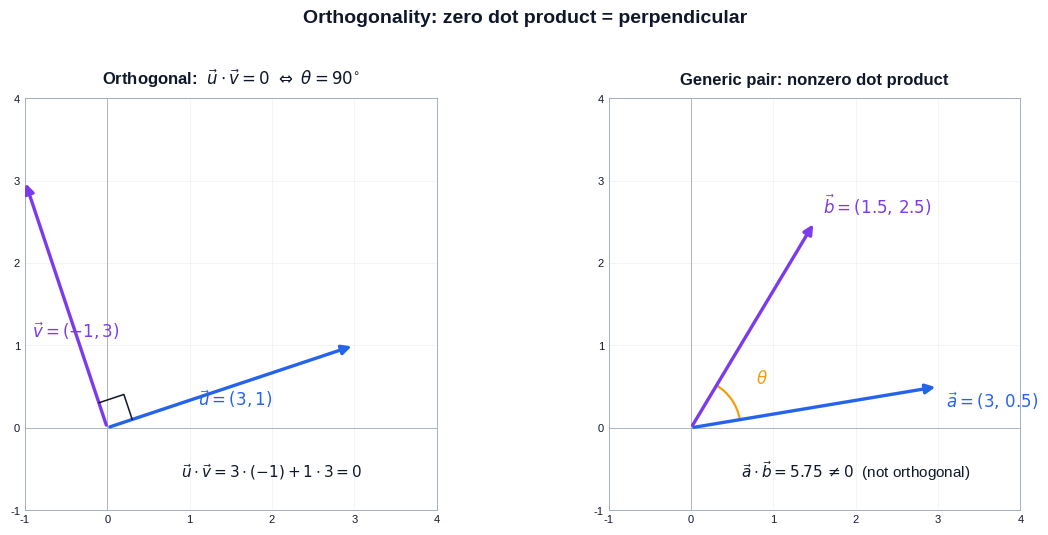

Generate this figure with matplotlib: (Note: this script raises an exception after producing the figure.)
"""
Figure generation script for Linear Algebra Chapter 07:
Orthogonality and Projections.

Produces 7 figures used in both EN and ZH versions of the article,
each teaching one specific idea cleanly in a 3Blue1Brown-inspired style.

Figures:
    fig1_orthogonal_vectors   Two perpendicular vectors with the
                              right-angle marker and dot product = 0.
    fig2_vector_projection    Geometric projection of b onto a, with the
                              error vector orthogonal to a.
    fig3_subspace_projection  3D projection of a vector onto a plane
                              (subspace). Error vector is normal to the plane.
    fig4_gram_schmidt         Gram-Schmidt step by step (3 input vectors in
                              R^3 turning into an orthogonal basis).
    fig5_orthogonal_complement
                              A line W and its orthogonal complement W^perp;
                              every vector splits uniquely.
    fig6_least_squares        Least squares as projection of b onto Col(A).
                              Data points + best-fit line + residuals.
    fig7_qr_decomposition     QR decomposition geometric meaning: skewed
                              column basis a1,a2 versus orthonormal q1,q2,
                              with R as the change-of-basis upper triangle.

Usage:
    python3 scripts/figures/linear-algebra/07-orthogonality-and-projections.py

Output:
    Writes PNGs to BOTH the EN and ZH article asset folders so the
    markdown references stay consistent across languages.
"""

from __future__ import annotations

from pathlib import Path

import matplotlib.pyplot as plt
import numpy as np
from matplotlib.patches import FancyArrowPatch, Polygon, Rectangle
from mpl_toolkits.mplot3d.art3d import Poly3DCollection

# ---------------------------------------------------------------------------
# Style
# ---------------------------------------------------------------------------
plt.style.use("seaborn-v0_8-whitegrid")

C_BLUE = "#2563eb"     # primary
C_PURPLE = "#7c3aed"   # secondary
C_GREEN = "#10b981"    # accent / projection result
C_AMBER = "#f59e0b"    # error / residual / highlight
C_GRAY = "#94a3b8"
C_DARK = "#0f172a"
C_LIGHT = "#e2e8f0"

DPI = 150

EN_DIR = Path(
    "/Users/kchen/Desktop/Project/chenk-site/source/_posts/en/linear-algebra/"
    "07-orthogonality-and-projections"
)
ZH_DIR = Path(
    "/Users/kchen/Desktop/Project/chenk-site/source/_posts/zh/linear-algebra/"
    "07-正交性与投影"
)


def save(fig: plt.Figure, name: str) -> None:
    """Save the figure to BOTH EN and ZH asset folders as <name>.png."""
    EN_DIR.mkdir(parents=True, exist_ok=True)
    ZH_DIR.mkdir(parents=True, exist_ok=True)
    for d in (EN_DIR, ZH_DIR):
        path = d / f"{name}.png"
        fig.savefig(path, dpi=DPI, bbox_inches="tight", facecolor="white")
    plt.close(fig)


# ---------------------------------------------------------------------------
# Helpers
# ---------------------------------------------------------------------------
def _setup_axes(ax, lim=(-3.2, 3.2), aspect=True):
    if isinstance(lim, tuple) and len(lim) == 2 and isinstance(lim[0], (int, float)):
        ax.set_xlim(lim)
        ax.set_ylim(lim)
    else:
        ax.set_xlim(lim[0])
        ax.set_ylim(lim[1])
    if aspect:
        ax.set_aspect("equal")
    ax.axhline(0, color=C_GRAY, lw=0.6, zorder=0)
    ax.axvline(0, color=C_GRAY, lw=0.6, zorder=0)
    ax.grid(True, alpha=0.25, lw=0.6)
    ax.tick_params(labelsize=8, colors=C_DARK)
    for spine in ax.spines.values():
        spine.set_color(C_GRAY)
        spine.set_linewidth(0.6)


def _arrow(ax, start, end, color, lw=2.4, mut=14, zorder=4, ls="-"):
    ax.add_patch(FancyArrowPatch(tuple(start), tuple(end),
                                 arrowstyle="-|>", mutation_scale=mut,
                                 color=color, lw=lw, zorder=zorder,
                                 linestyle=ls))


def _right_angle(ax, corner, dir1, dir2, size=0.22, color=C_DARK):
    """Draw a small right-angle marker at `corner` between unit dirs."""
    corner = np.asarray(corner, dtype=float)
    d1 = np.asarray(dir1, dtype=float)
    d2 = np.asarray(dir2, dtype=float)
    d1 /= np.linalg.norm(d1)
    d2 /= np.linalg.norm(d2)
    p1 = corner + size * d1
    p2 = corner + size * (d1 + d2)
    p3 = corner + size * d2
    ax.plot([p1[0], p2[0], p3[0]],
            [p1[1], p2[1], p3[1]],
            color=color, lw=1.1, zorder=5)


# ---------------------------------------------------------------------------
# Fig 1: Orthogonal vectors -- right angle, dot product zero
# ---------------------------------------------------------------------------
def fig1_orthogonal_vectors():
    fig, axes = plt.subplots(1, 2, figsize=(12, 5.2))

    # Left: orthogonal pair
    ax = axes[0]
    _setup_axes(ax, lim=(-1.0, 4.0))
    u = np.array([3.0, 1.0])
    # Pick v perpendicular to u, same length-ish
    v = np.array([-1.0, 3.0]) * (np.linalg.norm(u) / np.linalg.norm([-1, 3]))
    _arrow(ax, (0, 0), u, C_BLUE)
    _arrow(ax, (0, 0), v, C_PURPLE)
    _right_angle(ax, (0, 0), u, v, size=0.32)
    ax.text(u[0] + 0.15, u[1] - 0.05, r"$\vec{u}=(3,1)$",
            color=C_BLUE, fontsize=12, fontweight="bold")
    ax.text(v[0] - 0.6, v[1] + 0.15, r"$\vec{v}=(-1,3)$",
            color=C_PURPLE, fontsize=12, fontweight="bold")
    ax.text(2.0, -0.6,
            r"$\vec{u}\cdot\vec{v}=3\cdot(-1)+1\cdot 3=0$",
            ha="center", color=C_DARK, fontsize=11)
    ax.set_title(r"Orthogonal:  $\vec{u}\cdot\vec{v}=0\ \Leftrightarrow\ \theta=90^{\circ}$",
                 fontsize=12, color=C_DARK, fontweight="bold", pad=10)

    # Right: not orthogonal -- show angle
    ax = axes[1]
    _setup_axes(ax, lim=(-1.0, 4.0))
    a = np.array([3.0, 0.5])
    b = np.array([1.5, 2.5])
    _arrow(ax, (0, 0), a, C_BLUE)
    _arrow(ax, (0, 0), b, C_PURPLE)
    # Arc for angle
    from matplotlib.patches import Arc
    ang_a = np.degrees(np.arctan2(a[1], a[0]))
    ang_b = np.degrees(np.arctan2(b[1], b[0]))
    ax.add_patch(Arc((0, 0), 1.2, 1.2,
                     angle=0, theta1=ang_a, theta2=ang_b,
                     color=C_AMBER, lw=1.6))
    mid = (ang_a + ang_b) / 2
    ax.text(0.95 * np.cos(np.radians(mid)),
            0.95 * np.sin(np.radians(mid)),
            r"$\theta$", color=C_AMBER, fontsize=12, fontweight="bold")
    ax.text(a[0] + 0.1, a[1] - 0.25, r"$\vec{a}=(3,\,0.5)$",
            color=C_BLUE, fontsize=12, fontweight="bold")
    ax.text(b[0] + 0.1, b[1] + 0.1, r"$\vec{b}=(1.5,\,2.5)$",
            color=C_PURPLE, fontsize=12, fontweight="bold")
    dot = float(a @ b)
    ax.text(2.0, -0.6,
            rf"$\vec{{a}}\cdot\vec{{b}}={dot:.2f}\,\neq 0$  (not orthogonal)",
            ha="center", color=C_DARK, fontsize=11)
    ax.set_title("Generic pair: nonzero dot product",
                 fontsize=12, color=C_DARK, fontweight="bold", pad=10)

    fig.suptitle("Orthogonality: zero dot product = perpendicular",
                 fontsize=14, color=C_DARK, fontweight="bold", y=1.02)
    fig.tight_layout()
    save(fig, "fig1_orthogonal_vectors")


# ---------------------------------------------------------------------------
# Fig 2: Vector projection of b onto a
# ---------------------------------------------------------------------------
def fig2_vector_projection():
    fig, ax = plt.subplots(figsize=(8.4, 7.2))
    _setup_axes(ax, lim=(-0.8, 5.0))

    a = np.array([4.0, 1.0])
    b = np.array([1.5, 3.2])
    proj = (a @ b) / (a @ a) * a
    err = b - proj

    # Dashed line through a (the span)
    t = np.linspace(-0.3, 1.4, 2)
    line = np.outer(t, a)
    ax.plot(line[:, 0], line[:, 1], color=C_GRAY, lw=1.0,
            linestyle="--", zorder=1, label=r"span$\{\vec{a}\}$")

    # Vectors
    _arrow(ax, (0, 0), a, C_BLUE)
    _arrow(ax, (0, 0), b, C_PURPLE)
    _arrow(ax, (0, 0), proj, C_GREEN)
    _arrow(ax, proj, b, C_AMBER, lw=2.0)

    # Right-angle marker at projection foot
    _right_angle(ax, proj, -proj, err, size=0.22)

    # Drop dashed line from b to proj
    ax.plot([b[0], proj[0]], [b[1], proj[1]],
            color=C_AMBER, lw=0.9, linestyle=":", zorder=2)

    # Labels
    ax.text(a[0] + 0.15, a[1] - 0.25, r"$\vec{a}$",
            color=C_BLUE, fontsize=14, fontweight="bold")
    ax.text(b[0] - 0.4, b[1] + 0.2, r"$\vec{b}$",
            color=C_PURPLE, fontsize=14, fontweight="bold")
    ax.text(proj[0] - 0.1, proj[1] - 0.55,
            r"$\hat{\vec{b}}=\mathrm{proj}_{\vec{a}}\vec{b}$",
            color=C_GREEN, fontsize=12, fontweight="bold")
    mid = (proj + b) / 2
    ax.text(mid[0] + 0.15, mid[1],
            r"$\vec{e}=\vec{b}-\hat{\vec{b}}$",
            color=C_AMBER, fontsize=12, fontweight="bold")

    # Formula box
    ax.text(0.05, 0.97,
            r"$\hat{\vec{b}}=\dfrac{\vec{a}\cdot\vec{b}}{\vec{a}\cdot\vec{a}}\,\vec{a}"
            r"\qquad \vec{e}\perp\vec{a}$",
            transform=ax.transAxes, ha="left", va="top",
            fontsize=12, color=C_DARK,
            bbox=dict(boxstyle="round,pad=0.4",
                      facecolor=C_LIGHT, edgecolor=C_GRAY, lw=0.6))

    ax.legend(loc="lower right", fontsize=10, frameon=True)
    ax.set_title("Projection onto a line: closest point + perpendicular error",
                 fontsize=13, color=C_DARK, fontweight="bold", pad=10)
    fig.tight_layout()
    save(fig, "fig2_vector_projection")


# ---------------------------------------------------------------------------
# Fig 3: Projection onto a subspace (plane in R^3)
# ---------------------------------------------------------------------------
def fig3_subspace_projection():
    fig = plt.figure(figsize=(9.5, 7.5))
    ax = fig.add_subplot(111, projection="3d")

    # Plane W = span(u1, u2)
    u1 = np.array([1.0, 0.0, 0.0])
    u2 = np.array([0.0, 1.0, 0.0])
    n = np.cross(u1, u2)  # normal

    # Plane mesh
    s = np.linspace(-2.2, 2.2, 10)
    t = np.linspace(-2.2, 2.2, 10)
    S, T = np.meshgrid(s, t)
    Xp = S * u1[0] + T * u2[0]
    Yp = S * u1[1] + T * u2[1]
    Zp = S * u1[2] + T * u2[2]
    ax.plot_surface(Xp, Yp, Zp, color=C_BLUE, alpha=0.18,
                    edgecolor=C_BLUE, linewidth=0.2, zorder=1)

    # Vector b above the plane
    b = np.array([1.6, 1.2, 1.8])
    # Projection onto plane (z = 0 plane)
    bhat = b - (b @ n) / (n @ n) * n
    err = b - bhat

    def arr3d(start, end, color, lw=2.0):
        ax.quiver(start[0], start[1], start[2],
                  end[0] - start[0], end[1] - start[1], end[2] - start[2],
                  color=color, lw=lw, arrow_length_ratio=0.12)

    arr3d((0, 0, 0), b, C_PURPLE, lw=2.2)
    arr3d((0, 0, 0), bhat, C_GREEN, lw=2.2)
    arr3d(bhat, b, C_AMBER, lw=2.0)

    # Dashed drop line
    ax.plot([b[0], bhat[0]], [b[1], bhat[1]], [b[2], bhat[2]],
            color=C_AMBER, lw=0.9, linestyle=":")

    # Small right-angle marker at foot in the plane
    sz = 0.22
    p1 = bhat + sz * np.array([1, 0, 0])
    p2 = p1 + sz * np.array([0, 0, 1])
    p3 = bhat + sz * np.array([0, 0, 1])
    ax.plot([p1[0], p2[0], p3[0]],
            [p1[1], p2[1], p3[1]],
            [p1[2], p2[2], p3[2]],
            color=C_DARK, lw=1.1)

    # Labels
    ax.text(b[0] + 0.05, b[1] + 0.05, b[2] + 0.15,
            r"$\vec{b}$", color=C_PURPLE, fontsize=13, fontweight="bold")
    ax.text(bhat[0] + 0.1, bhat[1] - 0.4, bhat[2] - 0.1,
            r"$\hat{\vec{b}}=P\vec{b}$",
            color=C_GREEN, fontsize=12, fontweight="bold")
    ax.text((b[0] + bhat[0]) / 2 + 0.1,
            (b[1] + bhat[1]) / 2 + 0.1,
            (b[2] + bhat[2]) / 2,
            r"$\vec{b}-\hat{\vec{b}}\,\perp\,W$",
            color=C_AMBER, fontsize=11, fontweight="bold")
    ax.text(2.2, 0.0, 0.0, r"$W=\mathrm{Col}(A)$",
            color=C_BLUE, fontsize=12, fontweight="bold")

    ax.set_xlim(-2.5, 2.5)
    ax.set_ylim(-2.5, 2.5)
    ax.set_zlim(-0.5, 2.5)
    ax.set_xlabel("x"); ax.set_ylabel("y"); ax.set_zlabel("z")
    ax.view_init(elev=22, azim=-58)
    ax.set_title("Projection onto a subspace: closest point in the plane",
                 fontsize=13, color=C_DARK, fontweight="bold", pad=10)
    fig.tight_layout()
    save(fig, "fig3_subspace_projection")


# ---------------------------------------------------------------------------
# Fig 4: Gram-Schmidt orthogonalization (3 vectors -> orthogonal basis)
# ---------------------------------------------------------------------------
def fig4_gram_schmidt():
    fig, axes = plt.subplots(1, 3, figsize=(15, 5.2))

    # Three input vectors in R^2 to keep the picture readable
    a1 = np.array([3.0, 0.5])
    a2 = np.array([1.4, 2.6])
    a3 = np.array([2.2, -1.4])  # third illustrative vector for last panel

    # Gram-Schmidt
    u1 = a1.copy()
    u2 = a2 - (u1 @ a2) / (u1 @ u1) * u1
    # For panel 3 we'll show that u3 in R^2 must be 0; instead show a 3D third
    # axis by switching the third panel to a different visual (R^3 schematic).

    # ---- Panel 1: take a1 = u1
    ax = axes[0]
    _setup_axes(ax, lim=(-1.0, 4.2))
    _arrow(ax, (0, 0), a1, C_GRAY, lw=1.6, ls="--")
    _arrow(ax, (0, 0), u1, C_BLUE)
    ax.text(a1[0] + 0.1, a1[1] - 0.35, r"$\vec{a}_1$",
            color=C_GRAY, fontsize=12)
    ax.text(u1[0] + 0.1, u1[1] + 0.15, r"$\vec{u}_1=\vec{a}_1$",
            color=C_BLUE, fontsize=12, fontweight="bold")
    ax.set_title("Step 1:  keep the first direction",
                 fontsize=12, color=C_DARK, fontweight="bold", pad=10)

    # ---- Panel 2: subtract projection of a2 onto u1
    ax = axes[1]
    _setup_axes(ax, lim=(-1.0, 4.2))
    proj = (u1 @ a2) / (u1 @ u1) * u1
    _arrow(ax, (0, 0), u1, C_BLUE)
    _arrow(ax, (0, 0), a2, C_PURPLE)
    _arrow(ax, (0, 0), proj, C_GREEN, lw=1.8)
    _arrow(ax, proj, a2, C_AMBER)
    ax.plot([a2[0], proj[0]], [a2[1], proj[1]],
            color=C_AMBER, lw=0.9, linestyle=":")
    _right_angle(ax, proj, -proj, a2 - proj, size=0.2)
    ax.text(u1[0] + 0.1, u1[1] - 0.3, r"$\vec{u}_1$",
            color=C_BLUE, fontsize=12, fontweight="bold")
    ax.text(a2[0] - 0.1, a2[1] + 0.2, r"$\vec{a}_2$",
            color=C_PURPLE, fontsize=12, fontweight="bold")
    ax.text(proj[0] - 0.2, proj[1] - 0.55,
            r"proj$_{\vec{u}_1}\vec{a}_2$",
            color=C_GREEN, fontsize=10)
    mid = (proj + a2) / 2
    ax.text(mid[0] + 0.1, mid[1],
            r"$\vec{u}_2=\vec{a}_2-\mathrm{proj}_{\vec{u}_1}\vec{a}_2$",
            color=C_AMBER, fontsize=10, fontweight="bold")
    ax.set_title("Step 2:  subtract the component along $\\vec{u}_1$",
                 fontsize=12, color=C_DARK, fontweight="bold", pad=10)

    # ---- Panel 3: 3D illustration of three orthogonal axes after GS
    axes[2].remove()
    ax3 = fig.add_subplot(1, 3, 3, projection="3d")

    # Original (skew) vectors
    A1 = np.array([2.2, 0.4, 0.2])
    A2 = np.array([0.8, 1.8, 0.4])
    A3 = np.array([0.5, 0.6, 1.7])

    # Gram-Schmidt in 3D
    U1 = A1
    U2 = A2 - (U1 @ A2) / (U1 @ U1) * U1
    U3 = A3 - (U1 @ A3) / (U1 @ U1) * U1 - (U2 @ A3) / (U2 @ U2) * U2

    # Normalize for cleaner arrows
    Q1 = U1 / np.linalg.norm(U1) * 2.0
    Q2 = U2 / np.linalg.norm(U2) * 2.0
    Q3 = U3 / np.linalg.norm(U3) * 2.0

    def q3d(v, color, label, off=(0.05, 0.05, 0.05)):
        ax3.quiver(0, 0, 0, v[0], v[1], v[2], color=color,
                   lw=2.4, arrow_length_ratio=0.12)
        ax3.text(v[0] + off[0], v[1] + off[1], v[2] + off[2],
                 label, color=color, fontsize=12, fontweight="bold")

    # Faded original vectors
    for V, lab in [(A1, r"$\vec{a}_1$"),
                   (A2, r"$\vec{a}_2$"),
                   (A3, r"$\vec{a}_3$")]:
        ax3.quiver(0, 0, 0, V[0], V[1], V[2],
                   color=C_GRAY, lw=1.1, arrow_length_ratio=0.1,
                   linestyle="dashed", alpha=0.7)
        ax3.text(V[0] + 0.05, V[1] + 0.05, V[2] + 0.05,
                 lab, color=C_GRAY, fontsize=10)

    q3d(Q1, C_BLUE, r"$\vec{q}_1$")
    q3d(Q2, C_PURPLE, r"$\vec{q}_2$")
    q3d(Q3, C_GREEN, r"$\vec{q}_3$")

    ax3.set_xlim(0, 2.5); ax3.set_ylim(0, 2.5); ax3.set_zlim(0, 2.5)
    ax3.view_init(elev=20, azim=35)
    ax3.set_title("Step 3:  iterate -> orthogonal basis",
                  fontsize=12, color=C_DARK, fontweight="bold", pad=10)
    ax3.set_xlabel("x"); ax3.set_ylabel("y"); ax3.set_zlabel("z")

    fig.suptitle("Gram-Schmidt:  skewed inputs $\\to$ orthogonal basis",
                 fontsize=14, color=C_DARK, fontweight="bold", y=1.03)
    fig.tight_layout()
    save(fig, "fig4_gram_schmidt")


# ---------------------------------------------------------------------------
# Fig 5: Orthogonal complement
# ---------------------------------------------------------------------------
def fig5_orthogonal_complement():
    fig, ax = plt.subplots(figsize=(8.4, 7.2))
    _setup_axes(ax, lim=(-3.5, 3.5))

    # W = span((2,1)) -- a line; W^perp = span((-1,2))
    w_dir = np.array([2.0, 1.0])
    w_dir /= np.linalg.norm(w_dir)
    p_dir = np.array([-1.0, 2.0])
    p_dir /= np.linalg.norm(p_dir)

    # Draw the two lines
    t = np.linspace(-3.5, 3.5, 2)
    Lw = np.outer(t, w_dir)
    Lp = np.outer(t, p_dir)
    ax.plot(Lw[:, 0], Lw[:, 1], color=C_BLUE, lw=2.2,
            label=r"$W=\mathrm{span}\{\vec{w}\}$")
    ax.plot(Lp[:, 0], Lp[:, 1], color=C_PURPLE, lw=2.2,
            label=r"$W^{\perp}$")

    # A vector v to decompose
    v = np.array([1.6, 2.4])
    v_par = (v @ w_dir) * w_dir
    v_perp = v - v_par

    _arrow(ax, (0, 0), v, C_DARK, lw=2.2)
    _arrow(ax, (0, 0), v_par, C_GREEN, lw=2.0)
    _arrow(ax, (0, 0), v_perp, C_AMBER, lw=2.0)

    # Dashed parallelogram showing decomposition
    ax.plot([v_par[0], v[0]], [v_par[1], v[1]],
            color=C_AMBER, lw=0.9, linestyle=":")
    ax.plot([v_perp[0], v[0]], [v_perp[1], v[1]],
            color=C_GREEN, lw=0.9, linestyle=":")

    # Right-angle marker at origin between the two lines
    _right_angle(ax, (0, 0), w_dir, p_dir, size=0.28)

    # Labels
    ax.text(v[0] + 0.1, v[1] + 0.1, r"$\vec{v}$",
            color=C_DARK, fontsize=13, fontweight="bold")
    ax.text(v_par[0] + 0.1, v_par[1] - 0.35,
            r"$\vec{v}_W\in W$",
            color=C_GREEN, fontsize=11, fontweight="bold")
    ax.text(v_perp[0] - 0.85, v_perp[1] + 0.1,
            r"$\vec{v}_{W^{\perp}}\in W^{\perp}$",
            color=C_AMBER, fontsize=11, fontweight="bold")

    # Formula box
    ax.text(0.03, 0.97,
            r"$\mathbb{R}^n=W\oplus W^{\perp}$"
            "\n"
            r"$\vec{v}=\vec{v}_W+\vec{v}_{W^{\perp}}$ (unique)",
            transform=ax.transAxes, ha="left", va="top",
            fontsize=11, color=C_DARK,
            bbox=dict(boxstyle="round,pad=0.4",
                      facecolor=C_LIGHT, edgecolor=C_GRAY, lw=0.6))

    ax.legend(loc="lower right", fontsize=10, frameon=True)
    ax.set_title("Orthogonal complement: every vector splits uniquely",
                 fontsize=13, color=C_DARK, fontweight="bold", pad=10)
    fig.tight_layout()
    save(fig, "fig5_orthogonal_complement")


# ---------------------------------------------------------------------------
# Fig 6: Least squares as projection onto Col(A)
# ---------------------------------------------------------------------------
def fig6_least_squares():
    fig, axes = plt.subplots(1, 2, figsize=(13.5, 5.6))

    # ---- Left: data + best-fit line + residuals
    ax = axes[0]
    rng = np.random.default_rng(7)
    x = np.array([1.0, 2.0, 3.0, 4.0, 5.0, 6.0, 7.0])
    y_true = 0.9 + 1.2 * x
    y = y_true + rng.normal(0, 0.7, size=x.size)

    # Fit
    A = np.column_stack([np.ones_like(x), x])
    beta, *_ = np.linalg.lstsq(A, y, rcond=None)
    y_hat = A @ beta

    xs = np.linspace(0.5, 7.5, 100)
    ax.plot(xs, beta[0] + beta[1] * xs, color=C_BLUE, lw=2.0,
            label=fr"best-fit  $y={beta[0]:.2f}+{beta[1]:.2f}x$")

    # Residual segments
    for xi, yi, yhi in zip(x, y, y_hat):
        ax.plot([xi, xi], [yi, yhi], color=C_AMBER, lw=1.3, alpha=0.85)

    ax.scatter(x, y, s=55, color=C_PURPLE, zorder=5, label="data")
    ax.scatter(x, y_hat, s=40, marker="x", color=C_GREEN, zorder=5,
               label=r"projection $A\hat{\beta}$")

    ax.set_xlim(0.0, 8.0)
    ax.set_ylim(0.0, max(y.max(), y_hat.max()) + 1.5)
    ax.set_xlabel("x"); ax.set_ylabel("y")
    ax.legend(loc="upper left", fontsize=10, frameon=True)
    ax.set_title("Data view: minimize sum of squared residuals",
                 fontsize=12, color=C_DARK, fontweight="bold", pad=10)
    ax.grid(True, alpha=0.25, lw=0.6)

    # ---- Right: geometric view -- b, projection onto Col(A) plane
    ax2 = axes[1]
    axes[1].remove()
    ax2 = fig.add_subplot(1, 2, 2, projection="3d")

    # Col(A) as a tilted plane
    e1 = np.array([1.0, 0.2, 0.1])
    e2 = np.array([0.2, 1.0, -0.1])
    n = np.cross(e1, e2)
    n /= np.linalg.norm(n)

    s = np.linspace(-2.2, 2.2, 10)
    t = np.linspace(-2.2, 2.2, 10)
    S, T = np.meshgrid(s, t)
    Xp = S * e1[0] + T * e2[0]
    Yp = S * e1[1] + T * e2[1]
    Zp = S * e1[2] + T * e2[2]
    ax2.plot_surface(Xp, Yp, Zp, color=C_BLUE, alpha=0.18,
                     edgecolor=C_BLUE, linewidth=0.2)

    b = np.array([0.9, 1.1, 1.6])
    bhat = b - (b @ n) * n

    def arr3d(start, end, color, lw=2.0):
        ax2.quiver(start[0], start[1], start[2],
                   end[0] - start[0], end[1] - start[1], end[2] - start[2],
                   color=color, lw=lw, arrow_length_ratio=0.12)

    arr3d((0, 0, 0), b, C_PURPLE, lw=2.2)
    arr3d((0, 0, 0), bhat, C_GREEN, lw=2.2)
    arr3d(bhat, b, C_AMBER, lw=2.0)
    ax2.plot([b[0], bhat[0]], [b[1], bhat[1]], [b[2], bhat[2]],
             color=C_AMBER, lw=0.9, linestyle=":")

    ax2.text(b[0] + 0.05, b[1] + 0.05, b[2] + 0.15,
             r"$\vec{b}$ (data)",
             color=C_PURPLE, fontsize=12, fontweight="bold")
    ax2.text(bhat[0] + 0.1, bhat[1] - 0.5, bhat[2] - 0.05,
             r"$A\hat{\beta}=\hat{\vec{b}}$",
             color=C_GREEN, fontsize=12, fontweight="bold")
    ax2.text((b[0] + bhat[0]) / 2 + 0.1,
             (b[1] + bhat[1]) / 2 + 0.05,
             (b[2] + bhat[2]) / 2,
             r"residual $\perp$ Col$(A)$",
             color=C_AMBER, fontsize=10, fontweight="bold")
    ax2.text(2.2, 0, 0, r"Col$(A)$",
             color=C_BLUE, fontsize=12, fontweight="bold")

    ax2.set_xlim(-2.5, 2.5)
    ax2.set_ylim(-2.5, 2.5)
    ax2.set_zlim(-0.5, 2.5)
    ax2.set_xlabel("x"); ax2.set_ylabel("y"); ax2.set_zlabel("z")
    ax2.view_init(elev=22, azim=-55)
    ax2.set_title("Geometric view: projection onto column space",
                  fontsize=12, color=C_DARK, fontweight="bold", pad=10)

    fig.suptitle("Least squares = projection of $\\vec{b}$ onto Col$(A)$",
                 fontsize=14, color=C_DARK, fontweight="bold", y=1.02)
    fig.tight_layout()
    save(fig, "fig6_least_squares")


# ---------------------------------------------------------------------------
# Fig 7: QR decomposition geometric meaning
# ---------------------------------------------------------------------------
def fig7_qr_decomposition():
    fig, axes = plt.subplots(1, 2, figsize=(13.0, 5.6))

    # Original skewed columns of A
    a1 = np.array([3.0, 1.0])
    a2 = np.array([1.5, 2.6])

    # QR via Gram-Schmidt
    q1 = a1 / np.linalg.norm(a1)
    proj = (q1 @ a2) * q1
    u2 = a2 - proj
    q2 = u2 / np.linalg.norm(u2)
    r11 = q1 @ a1
    r12 = q1 @ a2
    r22 = q2 @ a2

    # ---- Left: A's columns (skewed)
    ax = axes[0]
    _setup_axes(ax, lim=(-0.8, 4.0))
    _arrow(ax, (0, 0), a1, C_BLUE)
    _arrow(ax, (0, 0), a2, C_PURPLE)
    ax.text(a1[0] + 0.1, a1[1] - 0.3, r"$\vec{a}_1$",
            color=C_BLUE, fontsize=13, fontweight="bold")
    ax.text(a2[0] - 0.1, a2[1] + 0.2, r"$\vec{a}_2$",
            color=C_PURPLE, fontsize=13, fontweight="bold")
    ax.set_title(r"Columns of $A$ (skewed, not orthogonal)",
                 fontsize=12, color=C_DARK, fontweight="bold", pad=10)

    # ---- Right: orthonormal Q + show R relationship
    ax = axes[1]
    _setup_axes(ax, lim=(-0.8, 4.0))
    # scaled q's so they are visible (length ~ 1)
    _arrow(ax, (0, 0), q1, C_BLUE)
    _arrow(ax, (0, 0), q2, C_GREEN)
    _right_angle(ax, (0, 0), q1, q2, size=0.18)

    # Show a2 as r12*q1 + r22*q2 by drawing the addition
    p1 = r12 * q1
    p2 = p1 + r22 * q2
    ax.plot([0, p1[0]], [0, p1[1]],
            color=C_BLUE, lw=1.2, linestyle="--", alpha=0.7)
    ax.plot([p1[0], p2[0]], [p1[1], p2[1]],
            color=C_GREEN, lw=1.2, linestyle="--", alpha=0.7)
    _arrow(ax, (0, 0), a2, C_PURPLE, lw=1.6)

    ax.text(q1[0] + 0.05, q1[1] - 0.35, r"$\vec{q}_1$",
            color=C_BLUE, fontsize=12, fontweight="bold")
    ax.text(q2[0] - 0.45, q2[1] + 0.05, r"$\vec{q}_2$",
            color=C_GREEN, fontsize=12, fontweight="bold")
    ax.text(a2[0] + 0.1, a2[1] + 0.05, r"$\vec{a}_2$",
            color=C_PURPLE, fontsize=12, fontweight="bold")
    ax.text(p1[0] / 2, p1[1] - 0.3,
            fr"$r_{{12}}={r12:.2f}$",
            color=C_BLUE, fontsize=10)
    ax.text((p1[0] + p2[0]) / 2 + 0.05, (p1[1] + p2[1]) / 2,
            fr"$r_{{22}}={r22:.2f}$",
            color=C_GREEN, fontsize=10)

    # R matrix annotation (matplotlib mathtext lacks \begin{...}, so format manually)
    R_text = (fr"$R=\left[\begin{{matrix}}{r11:.2f} & {r12:.2f}\\ 0 & {r22:.2f}"
              r"\end{matrix}\right]$  (upper triangular)")
    # Fallback: use plain text since some matplotlib versions also lack \begin{matrix}
    R_text = (f"R = [ {r11:.2f}  {r12:.2f} ]\n"
              f"    [ 0.00  {r22:.2f} ]   (upper triangular)")
    ax.text(0.03, 0.97, R_text,
            transform=ax.transAxes, ha="left", va="top",
            fontsize=11, color=C_DARK,
            bbox=dict(boxstyle="round,pad=0.4",
                      facecolor=C_LIGHT, edgecolor=C_GRAY, lw=0.6))

    ax.set_title(r"Orthonormal $Q$, with $R$ recording the coordinates",
                 fontsize=12, color=C_DARK, fontweight="bold", pad=10)

    fig.suptitle(r"QR decomposition:  $A=QR$  "
                 r"(orthonormal columns + upper triangular)",
                 fontsize=14, color=C_DARK, fontweight="bold", y=1.02)
    fig.tight_layout()
    save(fig, "fig7_qr_decomposition")


# ---------------------------------------------------------------------------
# Main
# ---------------------------------------------------------------------------
def main() -> None:
    fig1_orthogonal_vectors()
    fig2_vector_projection()
    fig3_subspace_projection()
    fig4_gram_schmidt()
    fig5_orthogonal_complement()
    fig6_least_squares()
    fig7_qr_decomposition()
    print("All 7 figures generated for chapter 07.")


if __name__ == "__main__":
    main()
